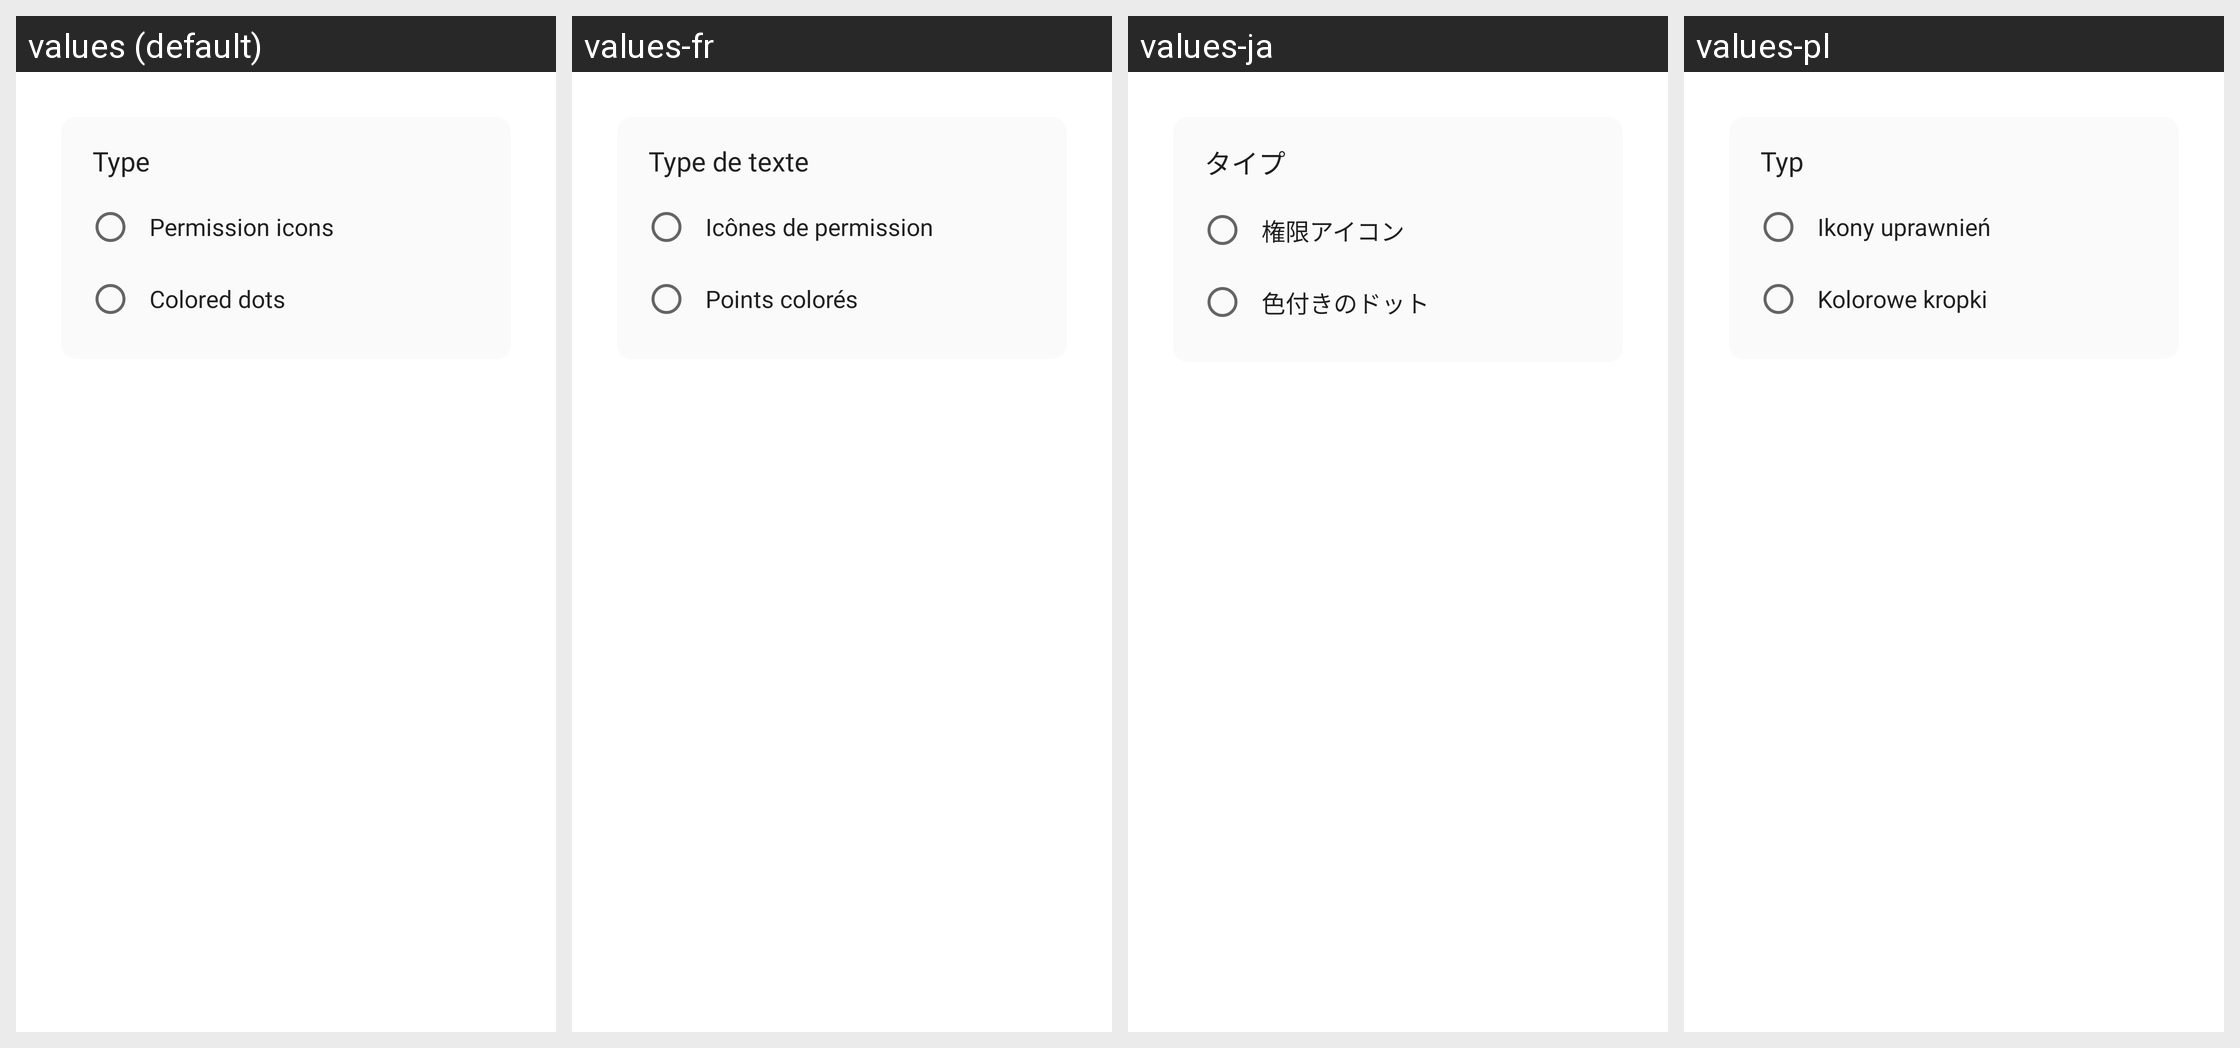

This grid shows one Android layout under several languages. Give, for every string resource on the screen, its name, the default text and each shown locale's text.
Android screen res/layout/dialog_indicator_type.xml rendered under 4 locales, left to right: values (default), values-fr, values-ja, values-pl. Device: Nexus 5 (rendered at 1080×1920; each locale shown at half size, 540×960, under a caption strip naming it); theme AppTheme.
Other locales in the repository, not shown: values-ar, values-bn, values-cs, values-de, values-es, values-it, values-pt, values-ro, values-ru, values-ta, values-tr.
Strings drawn on this screen, with the default value and each locale's value (text and hints the layout hard-codes, and strings that could not be matched under every locale, appear in the picture but are not listed):

dots_custom_type
  values: Type
  values-fr: Type de texte
  values-ja: タイプ
  values-pl: Typ

dots_custom_type_icon
  values: Permission icons
  values-fr: Icônes de permission
  values-ja: 権限アイコン
  values-pl: Ikony uprawnień

dots_custom_type_dot
  values: Colored dots
  values-fr: Points colorés
  values-ja: 色付きのドット
  values-pl: Kolorowe kropki
